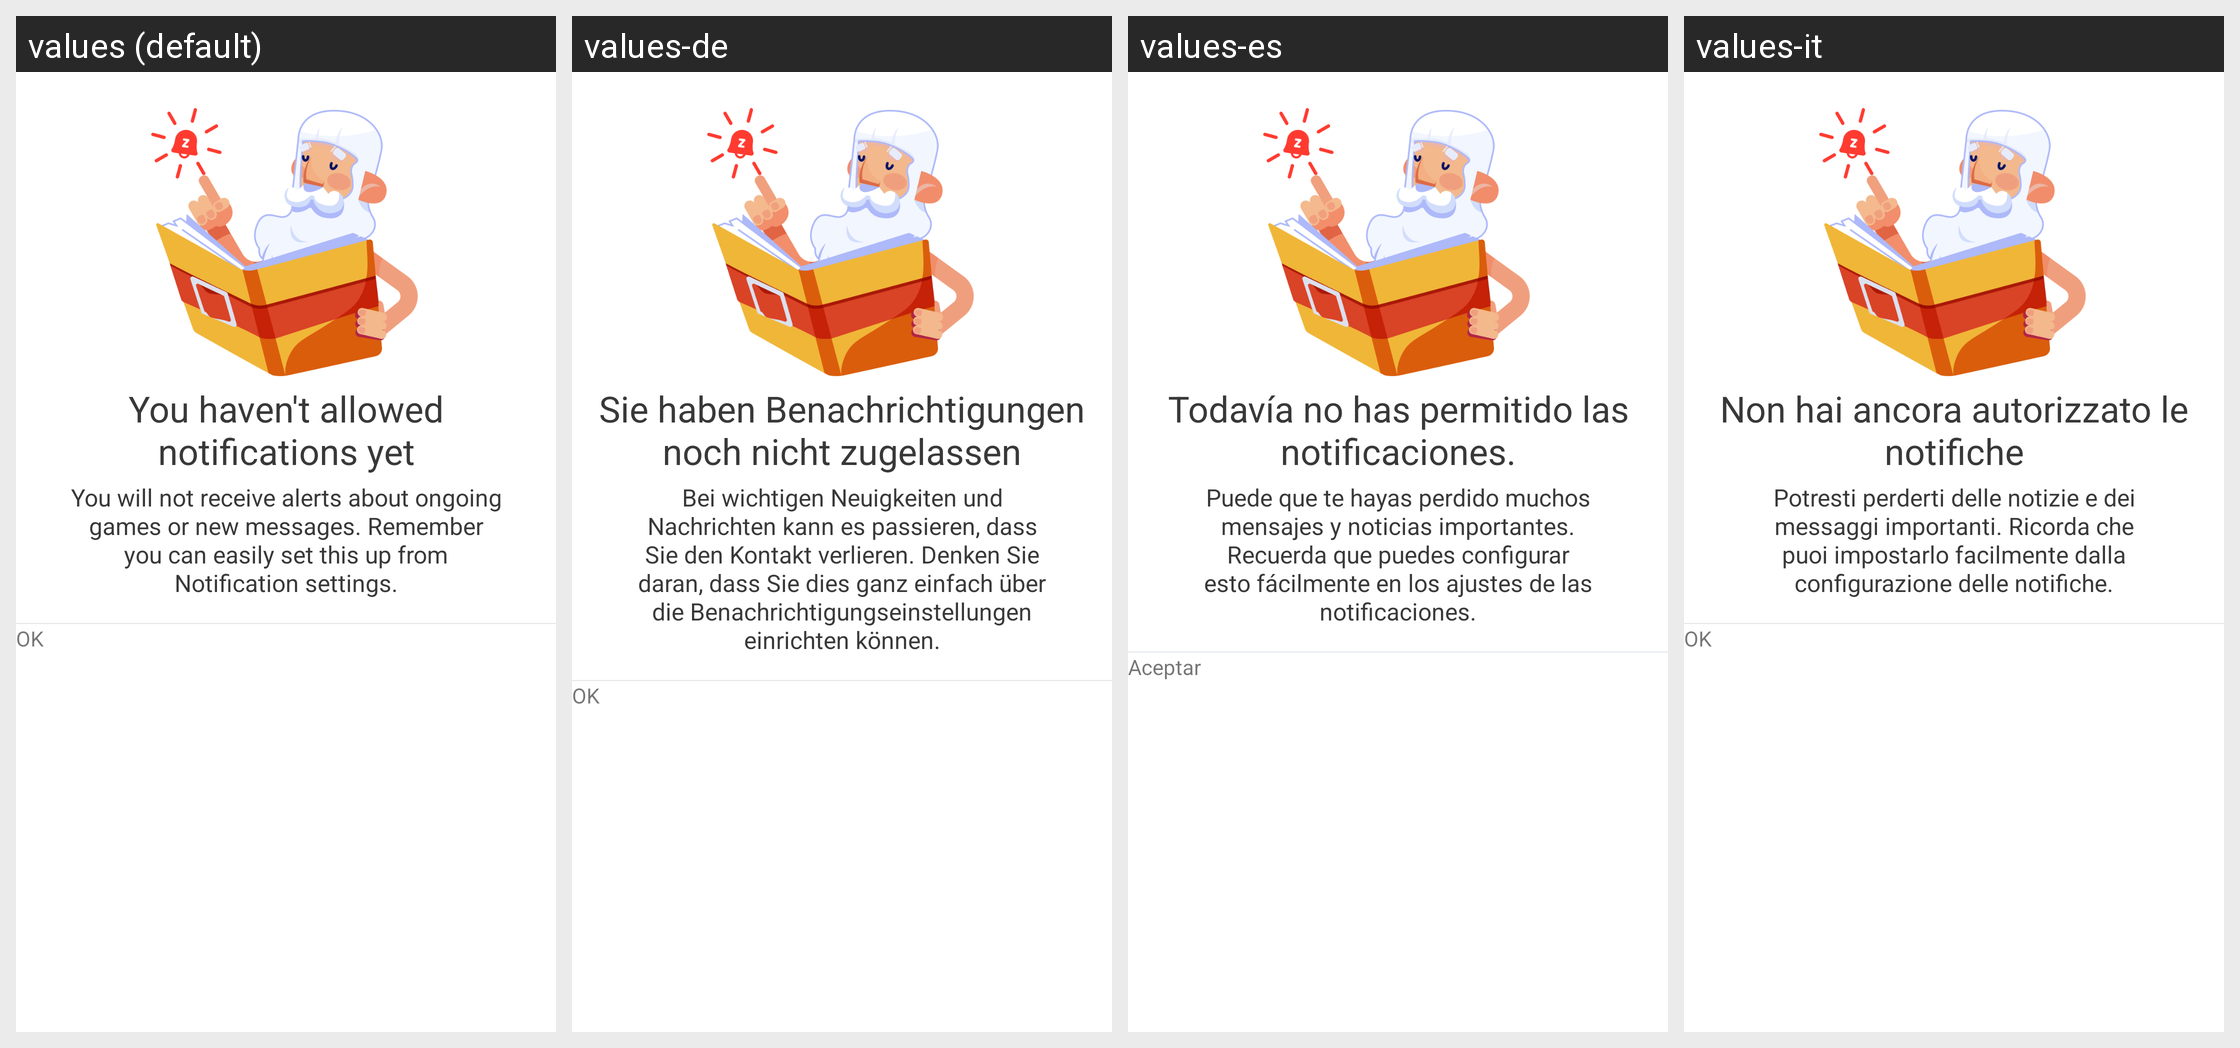

Locale-by-locale string values for the Android screen shown in this grid:
Android screen res/layout/dialog_notification_permission_declined.xml rendered under 4 locales, left to right: values (default), values-de, values-es, values-it. Device: Nexus 5 (rendered at 1080×1920; each locale shown at half size, 540×960, under a caption strip naming it); theme AppTheme.Light.
Other locales in the repository, not shown: values-af, values-am, values-ar, values-as, values-az, values-be, values-bg, values-bn, values-bs, values-ca, values-cs, values-da, values-el, values-en-rAU, values-en-rCA, values-en-rGB, values-en-rXC, values-es-rUS, values-et, values-eu, values-fa, values-fi, values-fil, values-fr, values-fr-rCA, values-gl, values-gu, values-hi, values-hr, values-hu, values-hy, values-in, values-is, values-iw, values-ja, values-ka, values-kk, values-km, values-kn, values-ko, values-ky, values-lo, values-lt, values-lv, values-mk, values-ml, values-mn, values-mr, values-ms, values-my, values-nb, values-ne, values-nl, values-or, values-pa, values-pl, values-pt, values-pt-rBR, values-pt-rPT, values-ro, values-ru, values-si, values-sk, values-sl, values-sq, values-sr, values-sv, values-sw, values-ta, values-te, values-th, values-tl, values-tr, values-uk, values-ur, values-uz, values-vi, values-zh-rCN, values-zh-rHK, values-zh-rTW, values-zu.
Strings drawn on this screen, with the default value and each locale's value (text and hints the layout hard-codes, and strings that could not be matched under every locale, appear in the picture but are not listed):

notification_permission_declined_title
  values: You haven't allowed notifications yet
  values-de: Sie haben Benachrichtigungen noch nicht zugelassen
  values-es: Todavía no has permitido las notificaciones.
  values-it: Non hai ancora autorizzato le notifiche

notification_permission_declined_description
  values: You will not receive alerts about ongoing games or new messages. Remember you can easily set this up from Notification settings.
  values-de: Bei wichtigen Neuigkeiten und Nachrichten kann es passieren, dass Sie den Kontakt verlieren. Denken Sie daran, dass Sie dies ganz einfach über die Benachrichtigungseinstellungen einrichten können.
  values-es: Puede que te hayas perdido muchos mensajes y noticias importantes. Recuerda que puedes configurar esto fácilmente en los ajustes de las notificaciones.
  values-it: Potresti perderti delle notizie e dei messaggi importanti. Ricorda che puoi impostarlo facilmente dalla configurazione delle notifiche.

plato_ok
  values: OK
  values-de: OK
  values-es: Aceptar
  values-it: OK
